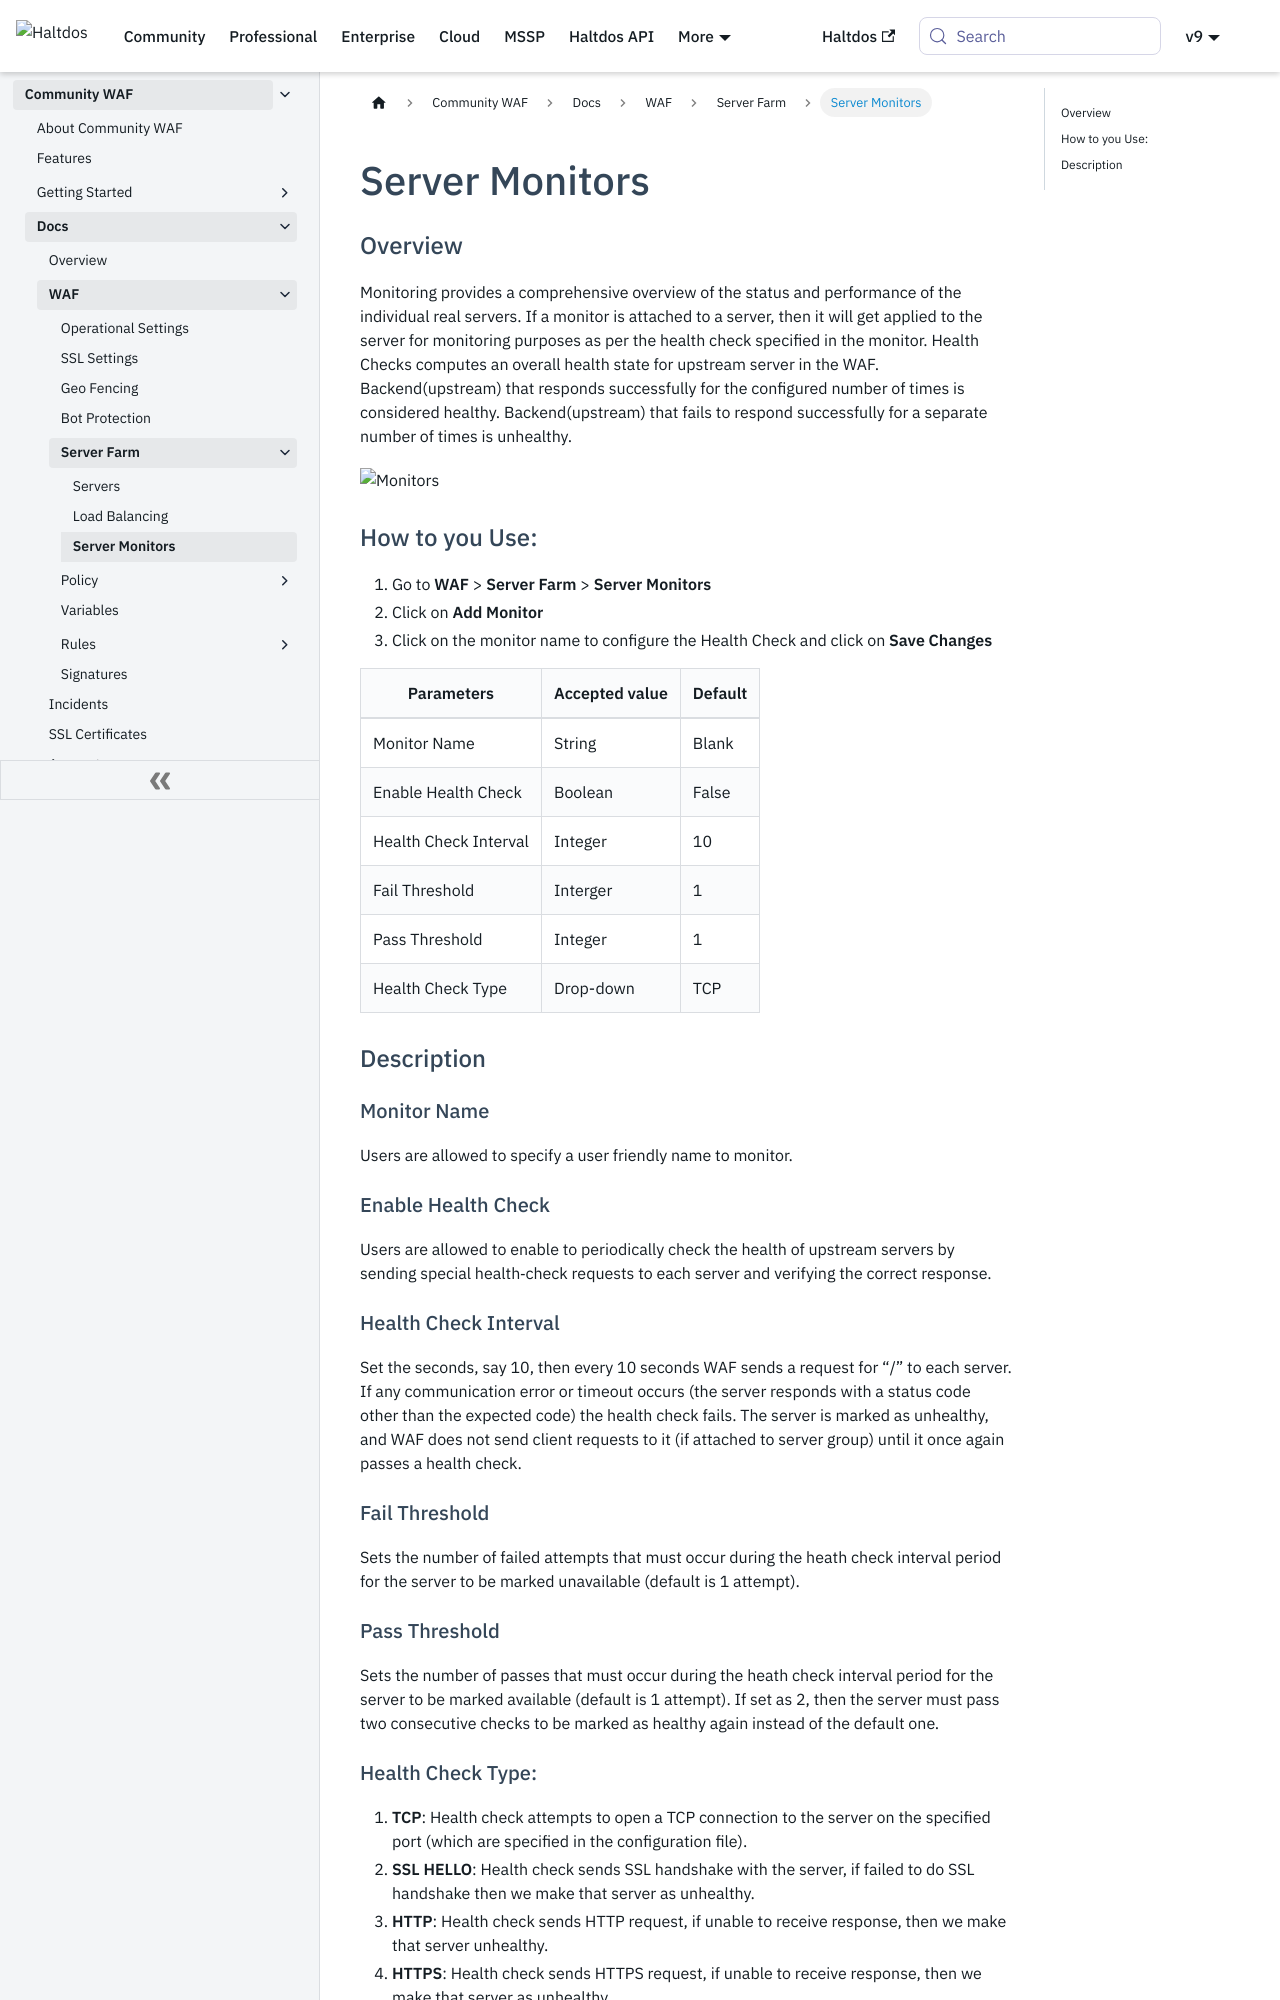

repository: halt-dos/hd-wiki-public · page: community/docs/waf/server_farm/monitors/index.html · generator: docusaurus

---
sidebar_position: 3
---

# Server Monitors

### Overview
Monitoring provides a comprehensive overview of the status and performance of the individual real servers. If a monitor is attached to a server, then it will get applied to the server for monitoring purposes as per the health check specified in the monitor. Health Checks computes an overall health state for upstream server in the WAF. Backend(upstream) that responds successfully for the configured number of times is considered healthy. Backend(upstream) that fails to respond successfully for a separate number of times is unhealthy.

![Monitors](/img/ce-waf/docs/monitor2.png)

### How to you Use:

1. Go to **WAF** > **Server Farm** > **Server Monitors**
2. Click on **Add Monitor**
3. Click on the monitor name to configure the Health Check and click on **Save Changes**


| Parameters            | Accepted value |  Default |
|-----------------------|----------------|----------|
| Monitor Name          | String         | Blank    |
| Enable Health Check   | Boolean        | False    |
| Health Check Interval | Integer        | 10       |
| Fail Threshold        | Interger       | 1        |
| Pass Threshold        | Integer        | 1        |
| Health Check Type     | Drop-down      | TCP      |

### Description

#### Monitor Name 
Users are allowed to specify a user friendly name to monitor.

#### Enable Health Check
Users are allowed to enable to periodically check the health of upstream servers by sending special health‑check requests to each server and verifying the correct response.

#### Health Check Interval
Set the seconds, say 10, then every 10 seconds WAF sends a request for “/” to each server. If any communication error or timeout occurs (the server responds with a status code other than the expected code) the health check fails. The server is marked as unhealthy, and WAF does not send client requests to it (if attached to server group) until it once again passes a health check.

#### Fail Threshold
Sets the number of failed attempts that must occur during the heath check interval period for the server to be marked unavailable (default is 1 attempt).
  
#### Pass Threshold 
Sets the number of passes that must occur during the heath check interval period for the server to be marked available (default is 1 attempt). If set as 2, then the server must pass two consecutive checks to be marked as healthy again instead of the default one.
